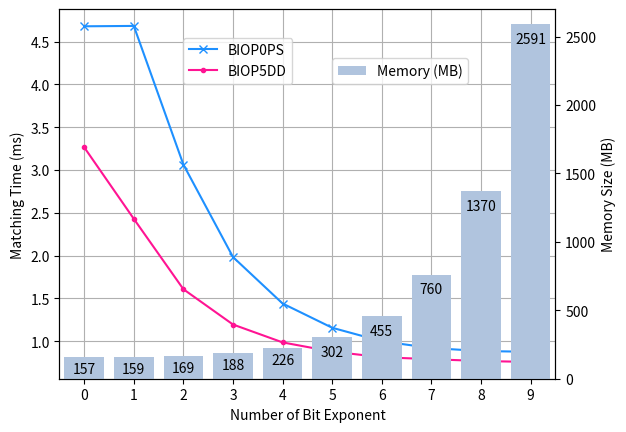

Reproduce this figure in Python.
import matplotlib
import matplotlib.pyplot as plt
import numpy as np
from matplotlib import rc
from matplotlib.pyplot import MultipleLocator
rc('mathtext', default='regular')

plt.rcParams['axes.unicode_minus'] = False

be = [0, 1, 2, 3, 4, 5, 6, 7, 8, 9]
Name = ["Rein", "BIOP0PS", "BIOP1SS", "BIOP2SD", "BIOP3PD", "BIOP4DS", "BIOP5DD", "Simple", "Simple2"]

Rein = [7.507867, 7.523441, 7.491133, 7.469946, 7.480353, 7.478964, 7.483469, 7.497624, 7.512456, 7.548657]
BIOP0PS = [4.67888, 4.683258, 3.063765, 1.984039, 1.441388, 1.15816, 1.000263, 0.921542, 0.886562, 0.877483
           ]
BIOP1SS = [5.304859, 3.62649, 2.239693, 1.692458, 1.400983, 1.240565, 1.163007, 1.124972, 1.100831, 1.088242
           ]
BIOP2SD = [4.460347, 2.778533, 1.966471, 1.432411, 1.176333, 1.041447, 0.956448, 0.914182, 0.891948, 0.886664
           ]
BIOP3PD = [4.273603, 4.270326, 2.604015, 1.776771, 1.369453, 1.162134, 1.05434, 1.002029, 0.974296, 0.967377]
BIOP4DS = [4.219623, 3.389834, 2.410671, 1.76837, 1.40493, 1.209748, 1.105859, 1.062175, 1.035043, 1.01118
           ]
BIOP5DD = [3.26564, 2.430373, 1.608375, 1.19609, 0.987277, 0.880073, 0.81403, 0.791269, 0.769721, 0.759325
           ]
Simple = [13.297686, 13.251958, 13.282044, 13.262612, 13.299794, 13.278775, 13.399269, 13.30123, 13.265576, 13.273719]

Memory=[157, 159, 169, 188, 226, 302, 455, 760, 1370, 2591]


# time = np.arange(10)
# temp = np.random.random(10)*30
# Swdown = np.random.random(10)*100-10
# Rn = np.random.random(10)*100-10
#
# fig = plt.figure()
# ax = fig.add_subplot(111)
# ax.plot(time, Swdown, '-', label = 'Swdown')
# ax.plot(time, Rn, '-', label = 'Rn')
# ax2 = ax.twinx()
# ax2.plot(time, temp, '-r', label = 'temp')
# ax.legend(loc=0)
# ax.grid()
# ax.set_xlabel("Time (h)")
# ax.set_ylabel(r"Radiation ($MJ\,m^{-2}\,d^{-1}$)")
# ax2.set_ylabel(r"Temperature ($^\circ$C)")
# ax2.set_ylim(0, 35)
# ax.set_ylim(-20,100)
# ax2.legend(loc=0)


fig=plt.figure()
ax = fig.add_subplot(111)

# ax.plot(be, Rein, marker='o', color='r', label=Name[0])
ax.plot(be, BIOP0PS, marker='x', color='DODGERBLUE', label=Name[1])
# ax.plot(be, BIOP1SS, marker='+', color='g', label=Name[2])
# ax.plot(be, BIOP2SD, marker='*', color='b', label=Name[3])
# ax.plot(be, BIOP3PD, marker='^', color='m', label=Name[4])
# ax.plot(be, BIOP4DS, marker='s', color='y', label=Name[5])
ax.plot(be, BIOP5DD, marker='.', color='DEEPPINK', label=Name[6])
# ax.plot(be, Simple, marker='D',  color='lightseagreen', label=Name[7])

ax.legend(loc=(2.5/10,3.99/5))
ax.grid()
ax.set_xlabel('Number of Bit Exponent')
ax.set_ylabel('Matching Time (ms)')
# plt.xticks(range(0,10))
ax.set_xlim(-0.5,9.5)
ax.set_zorder(0)
x_major_locator=MultipleLocator(1)
ax.xaxis.set_major_locator(x_major_locator)

ax2 = ax.twinx()
ax2.bar(be, Memory, color='lightsteelblue',  label = 'Memory (MB)') # alpha=0.7,
ax2.set_ylabel(r"Memory Size (MB)")
ax2.set_ylim(0, 2700)
ax2.legend(loc=(5.5/10,3.99/5))
ax2.set_zorder(1)

for a,b in zip(be,Memory):
    c=b-160
    if a<5 :
        c+=20    
    plt.text(a, c, '%.0f' % b, ha='center', va= 'bottom') #,fontsize=7

gcf = plt.gcf()
plt.show()
gcf.savefig('matchingTime.eps',format='eps',bbox_inches='tight')


